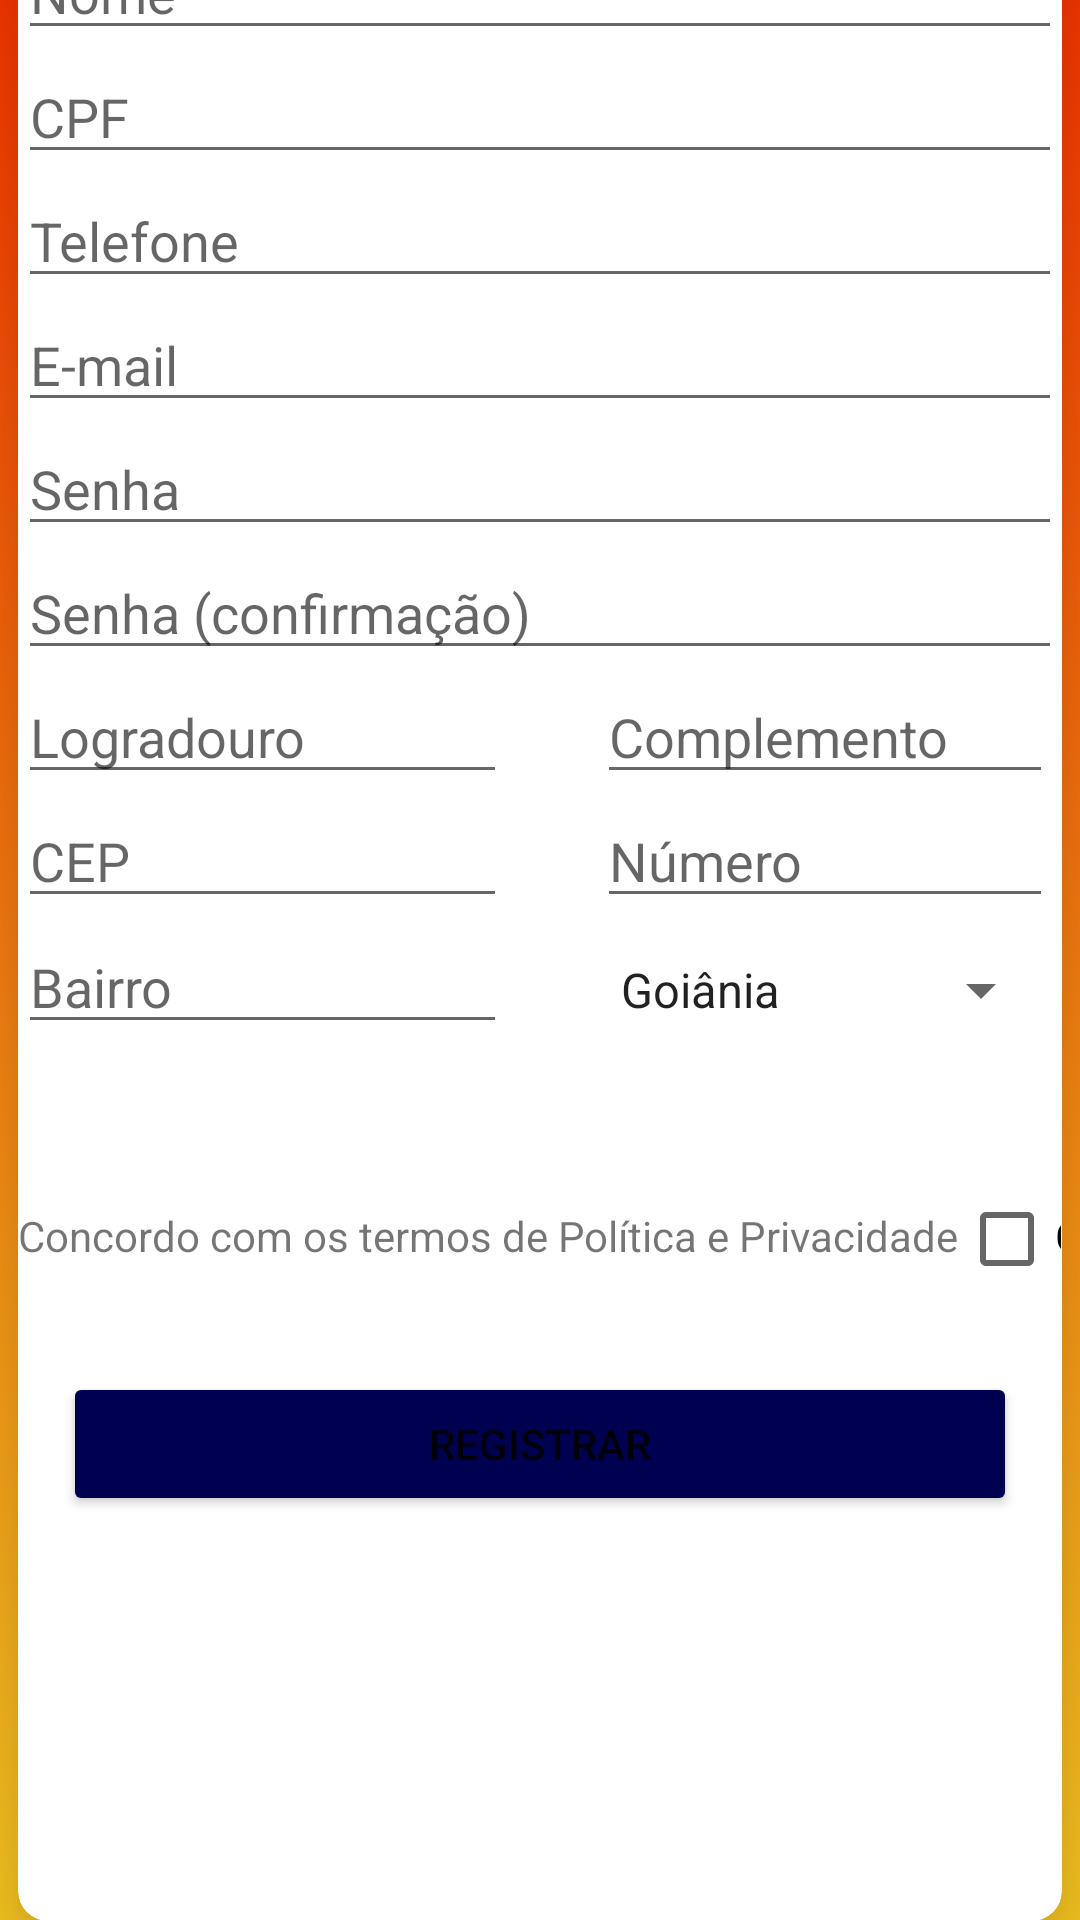

Android layout source for this screen:
<!-- AndroidManifest.xml: application theme Theme.AlphaStore -->
<!-- res/layout/activity_register.xml -->
<?xml version="1.0" encoding="utf-8"?>
<androidx.constraintlayout.widget.ConstraintLayout xmlns:android="http://schemas.android.com/apk/res/android"
    xmlns:app="http://schemas.android.com/apk/res-auto"
    xmlns:tools="http://schemas.android.com/tools"
    android:layout_width="match_parent"
    android:layout_height="match_parent"
    tools:context=".RegisterActivity"
    android:background="@drawable/gradiente">

    <androidx.constraintlayout.widget.ConstraintLayout
        android:layout_width="match_parent"
        android:layout_height="wrap_content"
        app:layout_constraintBottom_toBottomOf="parent"
        app:layout_constraintEnd_toEndOf="parent"
        app:layout_constraintStart_toStartOf="parent"
        app:layout_constraintTop_toTopOf="parent">

        <androidx.cardview.widget.CardView
            android:layout_width="348dp"
            android:layout_height="673dp"
            android:layout_marginTop="32dp"
            app:cardCornerRadius="10dp"
            app:cardElevation="20dp"
            app:layout_constraintBottom_toBottomOf="parent"
            app:layout_constraintEnd_toEndOf="parent"
            app:layout_constraintStart_toStartOf="parent"
            app:layout_constraintTop_toTopOf="parent"
            app:layout_constraintVertical_bias="1.0">

            <LinearLayout
                android:layout_width="match_parent"
                android:layout_height="match_parent"
                android:orientation="vertical">

                <EditText
                    android:id="@+id/edtNome"
                    android:layout_width="match_parent"
                    android:layout_height="wrap_content"
                    android:layout_marginTop="8dp"
                    android:ems="10"
                    android:hint="Nome"
                    android:inputType="textPersonName" />

                <EditText
                    android:id="@+id/edtCpf"
                    android:layout_width="match_parent"
                    android:layout_height="wrap_content"
                    android:ems="10"
                    android:hint="CPF"
                    android:inputType="number" />

                <EditText
                    android:id="@+id/edtTelefone"
                    android:layout_width="match_parent"
                    android:layout_height="wrap_content"
                    android:ems="10"
                    android:hint="Telefone"
                    android:inputType="phone" />

                <EditText
                    android:id="@+id/edtEmail"
                    android:layout_width="match_parent"
                    android:layout_height="wrap_content"
                    android:ems="10"
                    android:hint="E-mail"
                    android:inputType="textEmailAddress" />

                <EditText
                    android:id="@+id/edtSenha"
                    android:layout_width="match_parent"
                    android:layout_height="wrap_content"
                    android:ems="10"
                    android:hint="Senha"
                    android:inputType="textPassword" />

                <EditText
                    android:id="@+id/edtSenhaConfirma"
                    android:layout_width="match_parent"
                    android:layout_height="wrap_content"
                    android:ems="10"
                    android:hint="Senha (confirmação)"
                    android:inputType="textPassword" />

                <androidx.constraintlayout.widget.ConstraintLayout
                    android:layout_width="match_parent"
                    android:layout_height="wrap_content">

                    <TableLayout
                        android:id="@+id/tableLayout"
                        android:layout_width="0dp"
                        android:layout_height="143dp"
                        app:layout_constraintBottom_toBottomOf="parent"
                        app:layout_constraintEnd_toEndOf="parent"
                        app:layout_constraintStart_toStartOf="parent"
                        app:layout_constraintTop_toTopOf="parent">

                        <TableRow
                            android:layout_width="match_parent"
                            android:layout_height="match_parent">

                            <EditText
                                android:id="@+id/edtLogradouro"
                                android:layout_width="163dp"
                                android:layout_height="wrap_content"
                                android:ems="10"
                                android:hint="Logradouro"
                                android:inputType="text" />

                            <Space
                                android:layout_width="30dp"
                                android:layout_height="10dp" />

                            <EditText
                                android:id="@+id/edtComplemento"
                                android:layout_width="152dp"
                                android:layout_height="wrap_content"
                                android:ems="10"
                                android:hint="Complemento"
                                android:inputType="text" />

                        </TableRow>

                        <TableRow
                            android:layout_width="match_parent"
                            android:layout_height="match_parent">

                            <EditText
                                android:id="@+id/edtCep"
                                android:layout_width="163dp"
                                android:layout_height="wrap_content"
                                android:ems="10"
                                android:hint="CEP"
                                android:inputType="number" />

                            <Space
                                android:layout_width="30dp"
                                android:layout_height="10dp" />

                            <EditText
                                android:id="@+id/edtNumero"
                                android:layout_width="152dp"
                                android:layout_height="wrap_content"
                                android:ems="10"
                                android:hint="Número"
                                android:inputType="number" />

                        </TableRow>

                        <TableRow
                            android:layout_width="match_parent"
                            android:layout_height="match_parent">

                            <EditText
                                android:id="@+id/edtBairro"
                                android:layout_width="163dp"
                                android:layout_height="wrap_content"
                                android:ems="10"
                                android:hint="Bairro"
                                android:inputType="text" />

                            <Space
                                android:layout_width="30dp"
                                android:layout_height="10dp" />

                            <Spinner
                                android:id="@+id/spnUf"
                                android:layout_width="match_parent"
                                android:layout_height="wrap_content"
                                android:entries="@array/spn_cidades"
                                android:minHeight="48dp"
                                android:visibility="visible"
                                tools:visibility="visible" />

                        </TableRow>

                    </TableLayout>

                </androidx.constraintlayout.widget.ConstraintLayout>

                <TableRow
                    android:layout_width="match_parent"
                    android:layout_height="20dp"
                    android:layout_marginTop="36dp">

                    <TextView
                        android:id="@+id/txtPoliticaPrivacidade"
                        android:layout_width="wrap_content"
                        android:layout_height="wrap_content"
                        android:layout_gravity="fill"
                        android:text="@string/txt_Politica" />

                    <CheckBox
                        android:id="@+id/checkBoxPoliticaProvacidade"
                        android:layout_width="34dp"
                        android:layout_height="21dp"
                        android:text="CheckBox" />
                </TableRow>

                <Space
                    android:layout_width="match_parent"
                    android:layout_height="20dp" />

                <TableRow
                    android:layout_width="match_parent"
                    android:layout_height="wrap_content">

                    <Button
                        android:id="@+id/btnRegistrar"
                        android:layout_width="match_parent"
                        android:layout_height="wrap_content"
                        android:layout_margin="15dp"
                        android:text="@string/btn_Registrar"
                        app:backgroundTint="@color/dark_blue" />
                </TableRow>

            </LinearLayout>

        </androidx.cardview.widget.CardView>
    </androidx.constraintlayout.widget.ConstraintLayout>

</androidx.constraintlayout.widget.ConstraintLayout>
<!-- resources referenced by this layout -->
<resources>
  <array name="spn_cidades">
          <item>Goiânia</item>
          <item>Brasília</item>
          <item>São Paulo</item>
      </array>
  <color name="dark_blue">#000051</color>
  <!-- drawable gradiente (drawable) -->
  <?xml version="1.0" encoding="utf-8"?>
  <selector xmlns:android="http://schemas.android.com/apk/res/android">
      <item>
          <shape>
              <gradient
                  android:type="linear"
                  android:angle="90"
                  android:startColor="#F9C821"
                  android:endColor="#F83600" />
          </shape>
      </item>
  </selector>
  <string name="btn_Registrar">Registrar</string>
  <string name="txt_Politica">Concordo com os termos de Política e Privacidade</string>
  <style name="Theme.AlphaStore" parent="Theme.MaterialComponents.DayNight.NoActionBar">
          
          <item name="colorPrimary">@color/medium_orange</item>
          <item name="colorPrimaryVariant">@color/dark_orange</item>
          <item name="colorOnPrimary">@color/white</item>
          
          <item name="colorSecondary">@color/medium_blue</item>
          <item name="colorSecondaryVariant">@color/dark_blue</item>
          <item name="colorOnSecondary">@color/black</item>
          
          <item name="android:statusBarColor" tools:targetApi="l">?attr/colorPrimaryVariant</item>
          
      </style>
  <color name="medium_orange">#F89B17</color>
  <color name="dark_orange">#F83600</color>
  <color name="white">#FFFFFFFF</color>
  <color name="medium_blue">#1A237E</color>
  <color name="black">#000000</color>
</resources>
